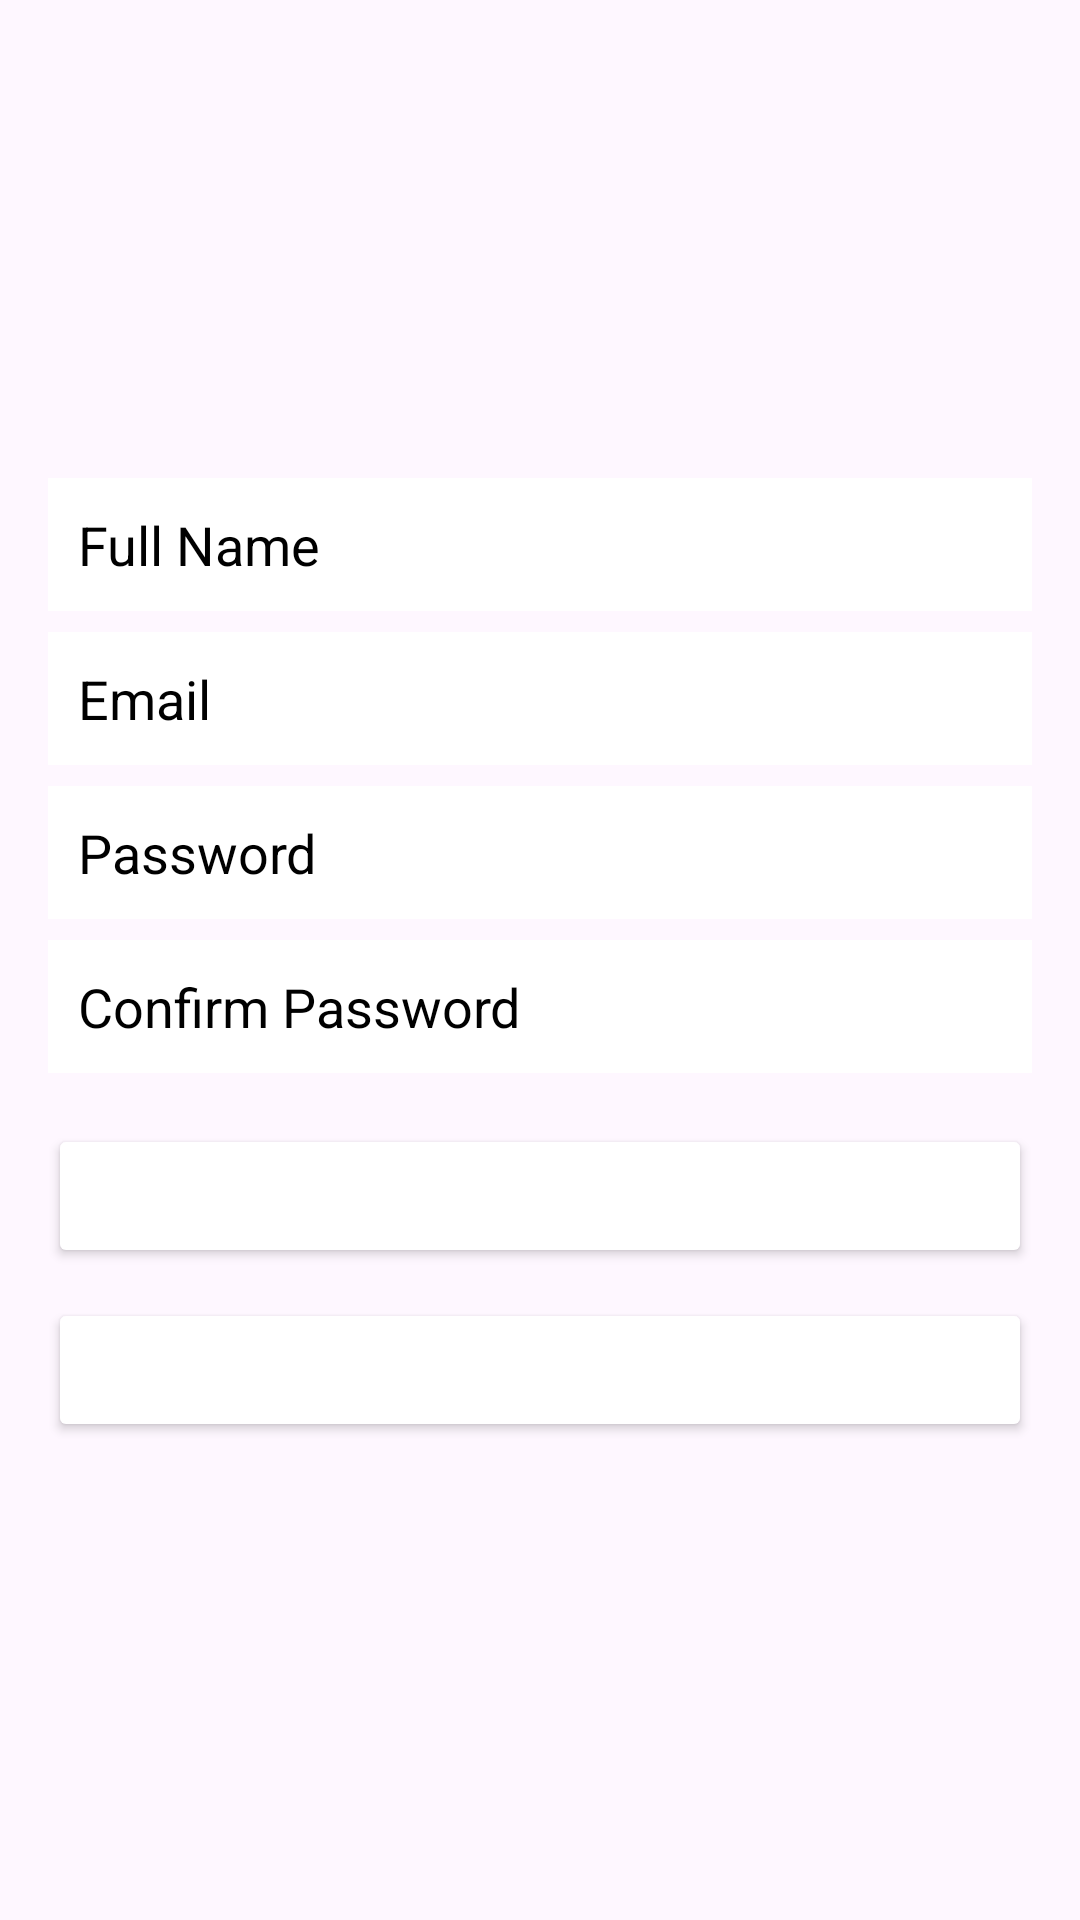

Here is an Android app screen rendered from its layout file. Give the layout XML and the strings, colors and styles it references.
<!-- AndroidManifest.xml: application theme Theme.LearnNow -->
<!-- res/layout/activity_register.xml -->
<?xml version="1.0" encoding="utf-8"?>
<LinearLayout xmlns:android="http://schemas.android.com/apk/res/android"
    android:layout_width="match_parent"
    android:layout_height="match_parent"
    android:orientation="vertical"
    android:gravity="center"
    android:padding="16dp">

    
    <EditText
        android:id="@+id/editTextFullName"
        android:layout_width="match_parent"
        android:layout_height="wrap_content"
        android:hint="Full Name"
        android:background="@android:color/white"
        android:textColorHint="@color/black"
        android:textColor="@color/black"
        android:layout_marginBottom="7dp"
        android:padding="10dp" />

    
    <EditText
        android:id="@+id/editTextEmail"
        android:layout_width="match_parent"
        android:layout_height="wrap_content"
        android:hint="Email"
        android:inputType="textEmailAddress"
        android:background="@android:color/white"
        android:textColorHint="@color/black"
        android:textColor="@color/black"
        android:layout_marginBottom="7dp"
        android:padding="10dp" />

    
    <EditText
        android:id="@+id/editTextPassword"
        android:layout_width="match_parent"
        android:layout_height="wrap_content"
        android:hint="Password"
        android:inputType="textPassword"
        android:background="@android:color/white"
        android:textColorHint="@color/black"
        android:textColor="@color/black"
        android:layout_marginBottom="7dp"
        android:padding="10dp" />

    
    <EditText
        android:id="@+id/editTextConfirmPassword"
        android:layout_width="match_parent"
        android:layout_height="wrap_content"
        android:hint="Confirm Password"
        android:inputType="textPassword"
        android:background="@android:color/white"
        android:textColorHint="@color/black"
        android:textColor="@color/black"
        android:layout_marginBottom="7dp"
        android:padding="10dp" />

    
    <Button
        android:id="@+id/buttonRegister"
        android:layout_width="match_parent"
        android:layout_height="wrap_content"
        android:text="Register"
        android:backgroundTint="@color/button_register_color"
        android:textColor="@android:color/white"
        android:layout_marginTop="10dp" />

    
    <Button
        android:id="@+id/buttonLogin"
        android:layout_width="match_parent"
        android:layout_height="wrap_content"
        android:text="Login"
        android:backgroundTint="@color/button_login_color"
        android:textColor="@android:color/white"
        android:layout_marginTop="10dp" />
</LinearLayout>
<!-- resources referenced by this layout -->
<resources>
  <color name="black">#FF000000</color>
  <style name="Theme.LearnNow" parent="Base.Theme.LearnNow" />
  <style name="Base.Theme.LearnNow" parent="Theme.Material3.DayNight.NoActionBar">
          
          
      </style>
</resources>
